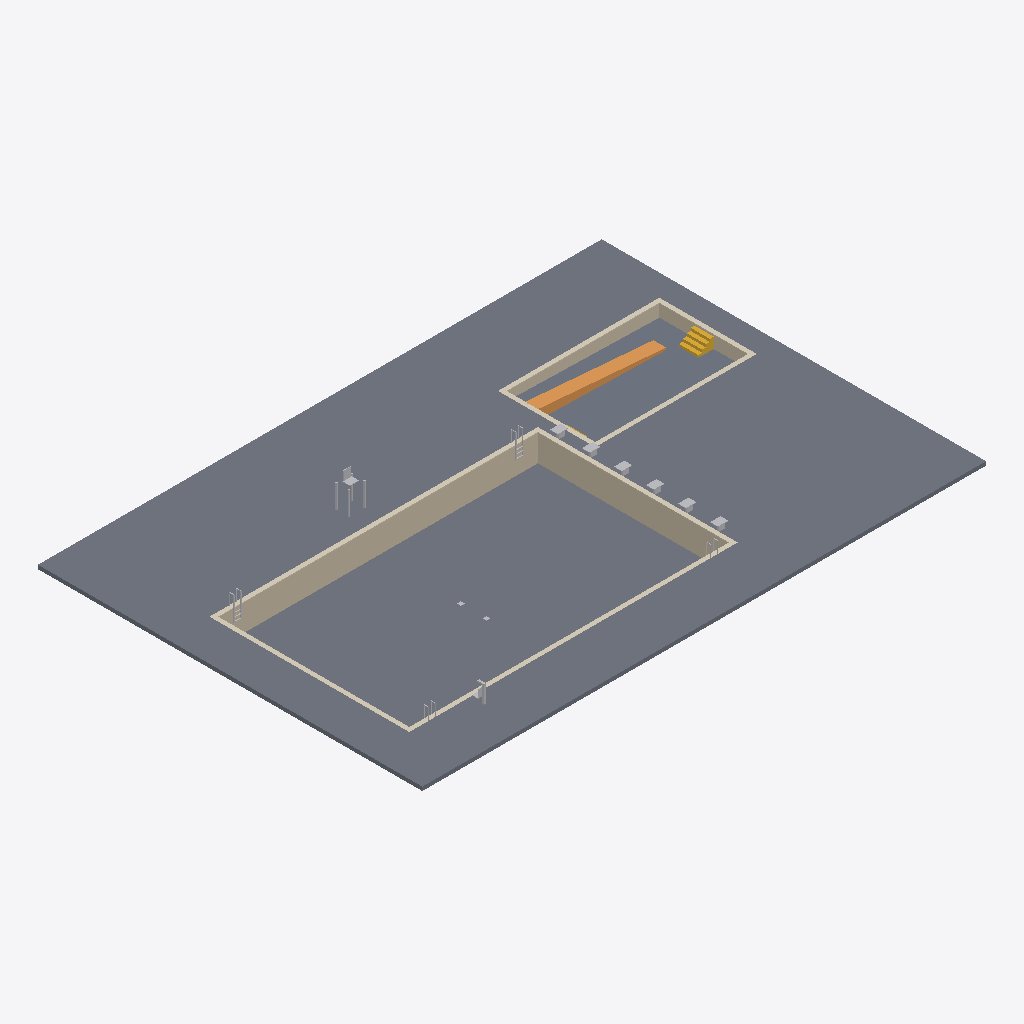
Isometric view of an IFC building model (IFC-SPF (STEP), schema IFC4, length unit metre), seen from the south-west, elements coloured by IFC class: 12 other elements (light grey), 3 slabs (grey), 2 walls (beige), 2 coverings (cream), 1 ramp (orange), 1 stair (yellow).
Extent 44.0 m × 30.0 m × 5.0 m (x, y, z). Storeys (1): Level 1 at 0.00 m. Elements (23): 13 IfcFurniture, 3 IfcSlab, 2 IfcCovering, 2 IfcWall, 1 IfcRamp, 1 IfcStair, 1 IfcTransportElement.

HEADER;
FILE_DESCRIPTION(('ViewDefinition [CoordinationView]'),'2;1');
FILE_NAME('','2026-11-09T12:00:41',(''),(''),'IfcOpenShell 0.8.0','IfcOpenShell 0.8.0','');
FILE_SCHEMA(('IFC4'));
ENDSEC;
DATA;
#9=IFCPROJECT('2bd4zb17H22vi1AEl94xdx',$,'Project',$,$,$,$,(#8),#5);
#10=IFCSITE('0x1z534IH5cPWd2FYaGZ1Y',$,'Site',$,$,$,$,$,.ELEMENT.,$,$,$,$,$);
#12=IFCBUILDING('2wMuhhpqz508L359pYKpQI',$,'Building',$,$,$,$,$,.ELEMENT.,$,$,$);
#14=IFCBUILDINGSTOREY('38KmWVk057AggLzO0teEO0',$,'Level 1',$,$,$,$,$,.ELEMENT.,0.0);
#17=IFCSLAB('2MFdUMNur2BBJbI6P9oyX$',$,$,$,$,#49,#62,$,.FLOOR.);
#493=IFCSLAB('34fd_uP6H8Tf0mDFYmCeqp',$,'Main pool base slab','rxd:pool',$,#496,#560,$,.BASESLAB.);
#291=IFCWALL('3b7aPzrST5Q9i3noG$XiRD',$,'Main pool shell walls','rxd:pool',$,#294,#492,$,.SOLIDWALL.);
#1044=IFCSLAB('0uviQxqTH3buTgUqH$7Pnm',$,'Teaching pool base slab','rxd:pool',$,#1047,#1111,$,.BASESLAB.);
#561=IFCCOVERING('3nv50ADZz7wQYGGS492yhG',$,'Main pool coping','rxd:pool','COPING',#564,#712,$,.USERDEFINED.);
#1112=IFCCOVERING('297TNEByH3D9hzZ5R4np7H',$,'Teaching pool coping','rxd:pool','COPING',#1115,#1263,$,.USERDEFINED.);
#790=IFCWALL('2cOlUGETD1ugSmJrSXgYCY',$,'Teaching pool shell walls','rxd:pool',$,#793,#1043,$,.SOLIDWALL.);
#1642=IFCRAMP('3RlOkLkh17lQR3CYrwyW19',$,'Teaching pool sloped entries','rxd:pool',$,#1645,#1709,$,.STRAIGHT_RUN_RAMP.);
#1264=IFCSTAIR('3F0ZNssHbBwAsrG1If5sCS',$,'Teaching pool stairs','rxd:pool',$,#1267,#1641,$,.STRAIGHT_RUN_STAIR.);
#38=IFCFURNITURE('00Setw5898wRkXRClJoQZV',$,$,$,'Lifeguard Chair',#262,#267,$,.USERDEFINED.);
#33=IFCFURNITURE('0ede4B7gbB6hC8ZsvbjDjk',$,$,$,'Pool Ladder',#212,#217,$,.USERDEFINED.);
#37=IFCTRANSPORTELEMENT('2QPH4raOj739st$kn9o2qY',$,$,$,'Pool Lift',#252,#257,$,.USERDEFINED.);
#32=IFCFURNITURE('0WJGkuVTz9mAGrxCabxOYU',$,$,$,'Starting Platform',#202,#207,$,.USERDEFINED.);
#29=IFCFURNITURE('2yjU2RqG19HBlcjxaHAAsN',$,$,$,'Starting Platform',#172,#177,$,.USERDEFINED.);
#31=IFCFURNITURE('1hbT8sW1j2JfHLfdrhNtjb',$,$,$,'Starting Platform',#192,#197,$,.USERDEFINED.);
#34=IFCFURNITURE('1tF1uaA8LDWupGpxPW3svs',$,$,$,'Pool Ladder',#222,#227,$,.USERDEFINED.);
#28=IFCFURNITURE('3LT_xVBiDEf9ygn1bJeJc2',$,$,$,'Starting Platform',#162,#167,$,.USERDEFINED.);
#27=IFCFURNITURE('3Du_2cMinCbg$DMD5VfJBf',$,$,$,'Starting Platform',#152,#157,$,.USERDEFINED.);
#30=IFCFURNITURE('3WHuCD07XB5Bk1s_K4eqEq',$,$,$,'Starting Platform',#182,#187,$,.USERDEFINED.);
#36=IFCFURNITURE('3KGbDAmX9EPgexdZzYqnxh',$,$,$,'Pool Ladder',#242,#247,$,.USERDEFINED.);
#35=IFCFURNITURE('0$v0yi2Az0uvln1dsTlT6z',$,$,$,'Pool Ladder',#232,#237,$,.USERDEFINED.);
ENDSEC;
